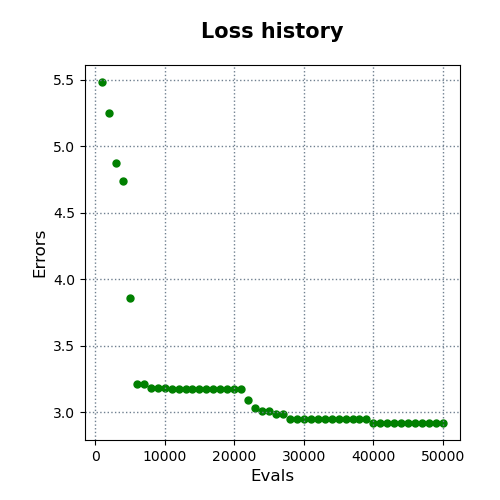

Values plotted in this chart, from the file beside it:
evals, errors
1000, 5.484
2000, 5.251
3000, 4.876
4000, 4.738
5000, 3.859
6000, 3.212
7000, 3.212
8000, 3.186
9000, 3.186
10000, 3.186
11000, 3.174
12000, 3.174
13000, 3.174
14000, 3.174
15000, 3.174
16000, 3.174
17000, 3.174
18000, 3.174
19000, 3.174
20000, 3.174
21000, 3.174
22000, 3.09
23000, 3.03
24000, 3.011
25000, 3.011
26000, 2.991
27000, 2.989
28000, 2.951
29000, 2.951
30000, 2.951
31000, 2.951
32000, 2.951
33000, 2.951
34000, 2.951
35000, 2.951
36000, 2.951
37000, 2.951
38000, 2.951
39000, 2.951
40000, 2.921
41000, 2.921
42000, 2.921
43000, 2.921
44000, 2.921
45000, 2.921
46000, 2.921
47000, 2.921
48000, 2.921
49000, 2.921
50000, 2.921
